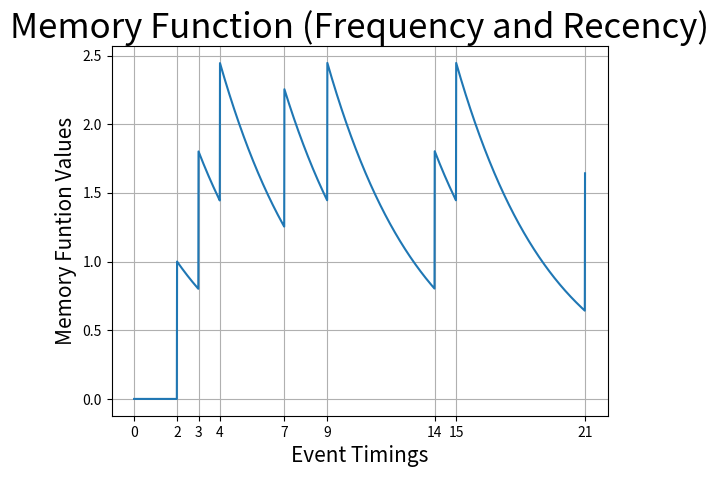

Write the Python code that produced this figure.
from typing import Sequence, List
import math
import matplotlib.pyplot as plt


def plot_memory_function(theta: float, event_times: List[float]) -> None:
    step: float = 0.01
    x_vals: List[float] = [0.0]
    y_vals: List[float] = [0.0]
    for t in event_times:
        rng: Sequence[int] = range(1, int(math.floor((t - x_vals[-1]) / step)))
        x_vals += [x_vals[-1] + i * step for i in rng]
        y_vals += [y_vals[-1] * theta ** (i * step) for i in rng]
        x_vals.append(t)
        y_vals.append(y_vals[-1] * theta ** (t - x_vals[-1]) + 1.0)
    plt.plot(x_vals, y_vals)
    plt.grid()
    plt.xticks([0.0] + event_times)
    plt.xlabel("Event Timings", fontsize=15)
    plt.ylabel("Memory Funtion Values", fontsize=15)
    plt.title("Memory Function (Frequency and Recency)", fontsize=25)
    plt.show()


if __name__ == "__main__":
    theta = 0.8
    event_times = [2.0, 3.0, 4.0, 7.0, 9.0, 14.0, 15.0, 21.0]
    plot_memory_function(theta, event_times)
